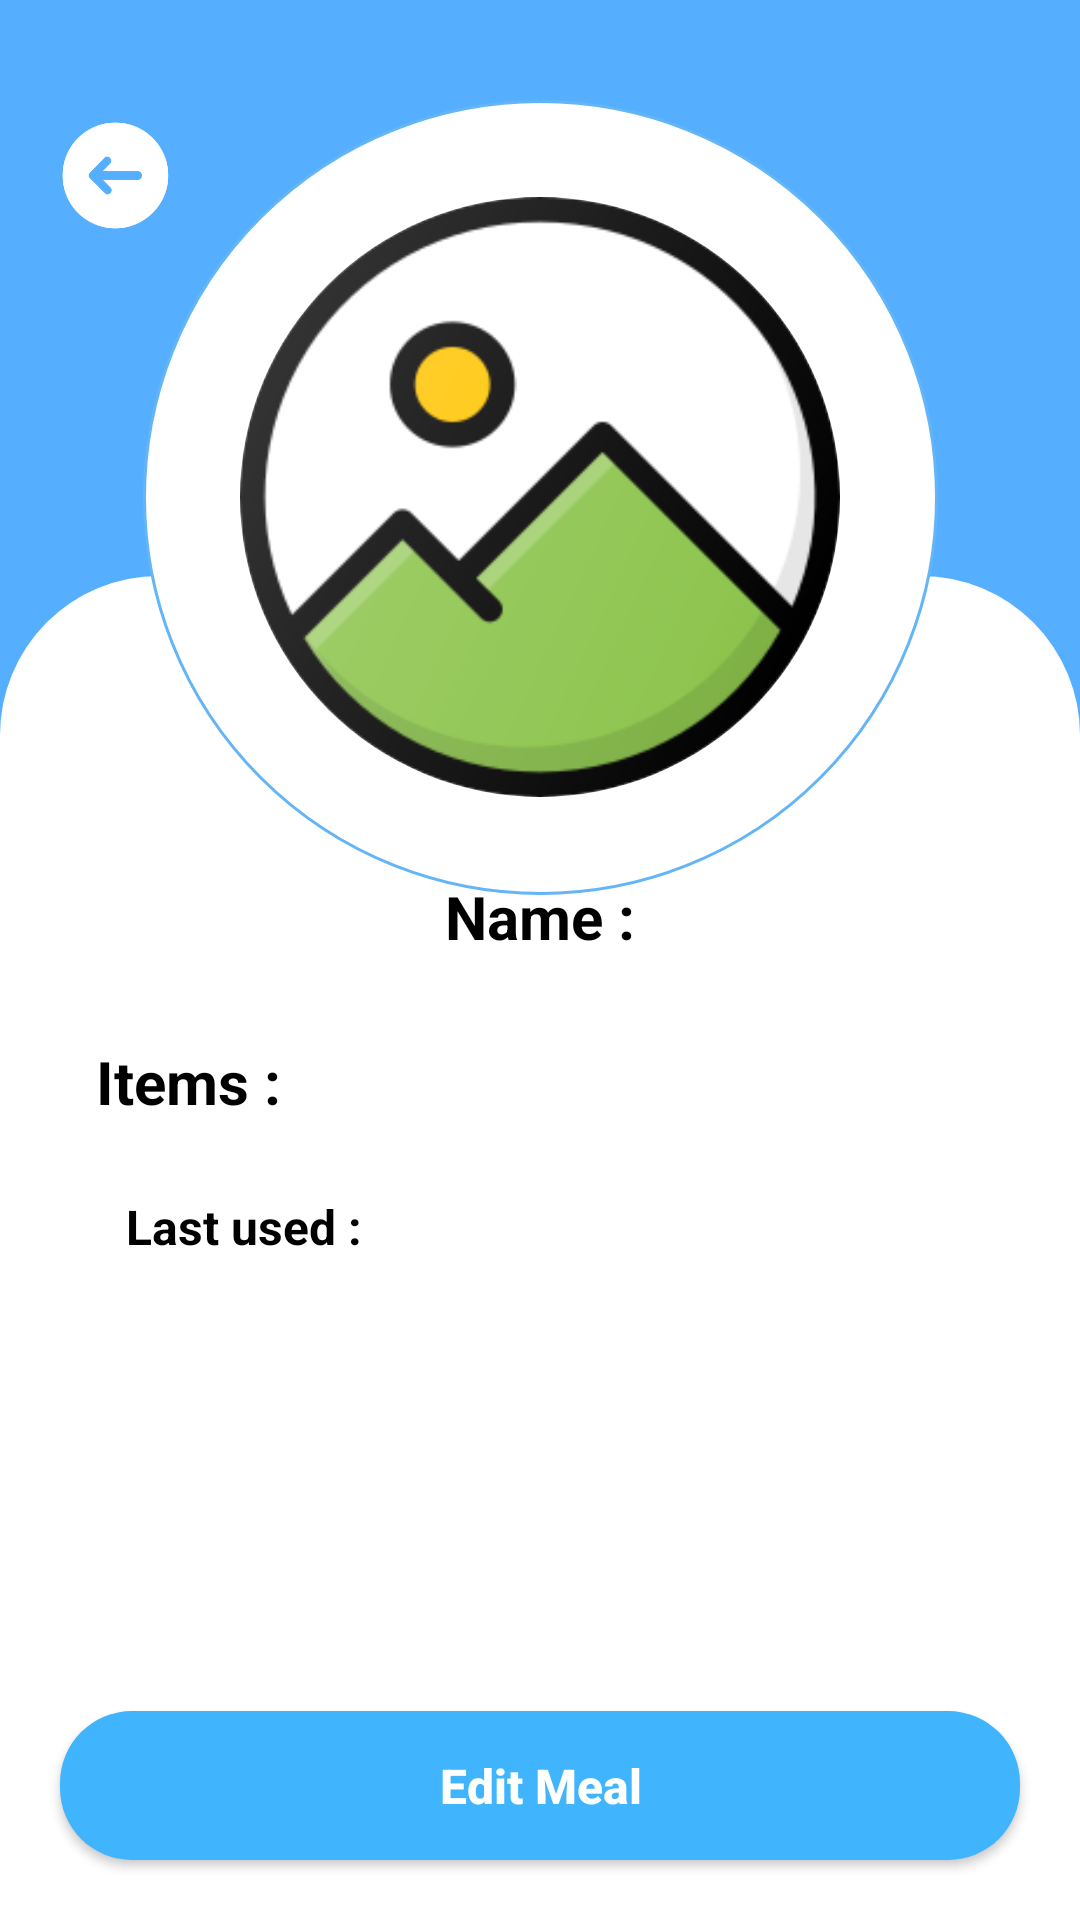

Write the Android layout XML for this screen, with the resource values it uses.
<!-- AndroidManifest.xml: application theme Theme.FoodKeeper -->
<!-- res/layout/activity_view_meal.xml -->
<?xml version="1.0" encoding="utf-8"?>
<androidx.constraintlayout.widget.ConstraintLayout xmlns:android="http://schemas.android.com/apk/res/android"
    xmlns:app="http://schemas.android.com/apk/res-auto"
    xmlns:tools="http://schemas.android.com/tools"
    android:layout_width="match_parent"
    android:layout_height="match_parent"
    android:background="@color/blue">

    <LinearLayout
        android:id="@+id/linearLayout"
        android:layout_width="match_parent"
        android:layout_height="wrap_content"
        android:layout_marginTop="20dp"
        android:orientation="horizontal"
        android:padding="16dp"
        android:gravity="center_vertical"
        app:layout_constraintTop_toTopOf="parent"
        app:layout_constraintStart_toStartOf="parent"
        app:layout_constraintEnd_toEndOf="parent">

        <Button
            android:id="@+id/backBtn"
            android:layout_width="45dp"
            android:layout_height="45dp"
            android:background="@drawable/back_white_arrow" />

        <TextView
            android:id="@+id/textView2"
            android:layout_width="0dp"
            android:layout_height="wrap_content"
            android:layout_weight="1"
            android:text="@string/meal"
            android:textColor="#FFFFFF"
            android:textSize="20sp"
            android:textStyle="bold"
            android:gravity="center" />

        <View
            android:layout_width="45dp"
            android:layout_height="45dp" />

    </LinearLayout>

    <androidx.constraintlayout.widget.Guideline
        android:id="@+id/guidelineMiddle"
        android:layout_width="wrap_content"
        android:layout_height="wrap_content"
        android:orientation="horizontal"
        app:layout_constraintGuide_percent="0.3" />

    <ImageView
        android:id="@+id/imageView6"
        android:layout_width="0dp"
        android:layout_height="0dp"
        app:srcCompat="@drawable/white_background"
        app:layout_constraintTop_toTopOf="@id/guidelineMiddle"
        app:layout_constraintBottom_toBottomOf="parent"
        app:layout_constraintEnd_toEndOf="parent"
        app:layout_constraintStart_toStartOf="parent" />

    <RelativeLayout
        android:id="@+id/imageSection"
        android:layout_width="265dp"
        android:layout_height="265dp"
        android:layout_marginTop="-159dp"
        android:elevation="4dp"
        app:layout_constraintTop_toTopOf="@id/guidelineMiddle"
        app:layout_constraintStart_toStartOf="parent"
        app:layout_constraintEnd_toEndOf="parent">

        <ImageView
            android:id="@+id/circleBackground"
            android:layout_width="match_parent"
            android:layout_height="match_parent"
            android:scaleType="centerCrop"
            android:src="@drawable/circle_background_white" />

        <com.google.android.material.imageview.ShapeableImageView
            android:id="@+id/mealImage"
            android:layout_width="200dp"
            android:layout_height="200dp"
            android:layout_centerInParent="true"
            android:scaleType="centerCrop"
            android:src="@drawable/image_placeholder"
            android:background="@android:color/white"
            app:shapeAppearanceOverlay="@style/CircleImageView" />

    </RelativeLayout>

    <ScrollView
        android:id="@+id/contentScrollView"
        android:layout_width="0dp"
        android:layout_height="0dp"
        android:fillViewport="true"
        app:layout_constraintTop_toTopOf="@id/guidelineMiddle"
        app:layout_constraintBottom_toTopOf="@id/editButton"
        app:layout_constraintEnd_toEndOf="parent"
        app:layout_constraintStart_toStartOf="parent">

        <LinearLayout
            android:layout_width="match_parent"
            android:layout_height="wrap_content"
            android:paddingTop="100dp"
            android:paddingHorizontal="20dp"
            android:paddingBottom="20dp"
            android:orientation="vertical">

            <TextView
                android:id="@+id/mealNameText"
                android:layout_width="wrap_content"
                android:layout_height="wrap_content"
                android:layout_gravity="center_horizontal"
                android:layout_marginBottom="16dp"
                android:text="Name :"
                android:textColor="@color/black"
                android:textSize="20sp"
                android:textStyle="bold" />

            <TextView
                android:id="@+id/textView9"
                android:layout_width="wrap_content"
                android:layout_height="wrap_content"
                android:layout_marginStart="12dp"
                android:layout_marginTop="12dp"
                android:layout_marginBottom="8dp"
                android:text="Items :"
                android:textColor="@color/black"
                android:textSize="20sp"
                android:textStyle="bold" />

            <ListView
                android:id="@+id/customListView"
                android:layout_width="match_parent"
                android:layout_height="wrap_content"
                android:layout_marginHorizontal="10dp"
                android:clickable="true"
                android:divider="@color/white"
                android:dividerHeight="1dp" />

            <TextView
                android:id="@+id/lastUsedView"
                android:layout_width="wrap_content"
                android:layout_height="wrap_content"
                android:layout_marginStart="22dp"
                android:layout_marginTop="16dp"
                android:text="@string/last_used"
                android:textColor="@color/black"
                android:textSize="16sp"
                android:textStyle="bold" />

        </LinearLayout>

    </ScrollView>

    <Button
        android:id="@+id/editButton"
        android:layout_width="0dp"
        android:layout_height="wrap_content"
        android:layout_marginHorizontal="20dp"
        android:layout_marginBottom="20dp"
        android:backgroundTint="@color/mainBlue"
        android:text="Edit Meal"
        android:background="@drawable/rounded_button"
        android:textColor="@color/white"
        android:textSize="16sp"
        android:textStyle="bold"
        android:paddingVertical="14dp"
        android:textAllCaps="false"
        app:layout_constraintBottom_toBottomOf="parent"
        app:layout_constraintEnd_toEndOf="parent"
        app:layout_constraintStart_toStartOf="parent"
        tools:ignore="HardcodedText" />

</androidx.constraintlayout.widget.ConstraintLayout>
<!-- resources referenced by this layout -->
<resources>
  <color name="black">#FF000000</color>
  <color name="blue">#56aeff</color>
  <color name="mainBlue">#40B4FC</color>
  <color name="white">#FFFFFFFF</color>
  <!-- drawable back_white_arrow: png bitmap (drawable, 5214 bytes) -->
  <!-- drawable circle_background_white (drawable) -->
  <shape xmlns:android="http://schemas.android.com/apk/res/android"
      android:shape="oval">
      <solid android:color="@android:color/white"/>
      <stroke android:width="1dp" android:color="@color/medium_blue"/>
  </shape>
  <!-- drawable image_placeholder: png bitmap (drawable, 20937 bytes) -->
  <!-- drawable rounded_button (drawable) -->
  <?xml version="1.0" encoding="utf-8"?>
  <shape xmlns:android="http://schemas.android.com/apk/res/android"
      android:shape="rectangle">
  
      <solid android:color="@color/blue" />
      <corners android:radius="24dp" /> 
  </shape>
  <!-- drawable white_background (drawable) -->
  <shape xmlns:android="http://schemas.android.com/apk/res/android" android:shape="rectangle">
      <corners android:topLeftRadius="53dp" android:topRightRadius="53dp"/>
      <solid android:color="#FFFFFF"/>
  </shape>
  <string name="last_used">Last used :</string>
  <string name="meal">Meal</string>
  <style name="CircleImageView" parent="ShapeAppearance.MaterialComponents.MediumComponent">
          <item name="cornerFamily">rounded</item>
          <item name="cornerSize">50%</item>
  
          style name="PopupTheme" parent="Theme.AppCompat.Dialog"&gt;
          <item name="android:windowIsFloating">true</item>
          <item name="android:windowIsTranslucent">true</item>
          <item name="android:windowNoTitle">true</item>
          <item name="android:windowBackground">@drawable/popup_background</item>
          <item name="android:backgroundDimEnabled">true</item>
          <item name="android:windowCloseOnTouchOutside">false</item>
      </style>
  <style name="Theme.FoodKeeper" parent="Base.Theme.FoodKeeper" />
  <color name="medium_blue">#64B5F6</color>
  <!-- drawable popup_background (drawable) -->
  <?xml version="1.0" encoding="utf-8"?>
  <shape xmlns:android="http://schemas.android.com/apk/res/android">
      <solid android:color="@color/light_pink" />
      <corners android:radius="12dp" />
      <stroke android:width="1dp" android:color="@color/grey" />
  </shape>
  <style name="Base.Theme.FoodKeeper" parent="Theme.AppCompat.DayNight.NoActionBar">
          <item name="colorPrimary">@color/mainBlue</item>  
          <item name="colorPrimaryVariant">@color/mainBlue</item>
          <item name="colorOnPrimary">@android:color/white</item>
          <item name="colorSecondary">#2196F3</item>  
          <item name="colorSecondaryVariant">#1E88E5</item>
          <item name="colorOnSecondary">@android:color/white</item>
      </style>
  <color name="light_pink">#fbf6f3</color>
  <color name="grey">#b6b6b6</color>
</resources>
